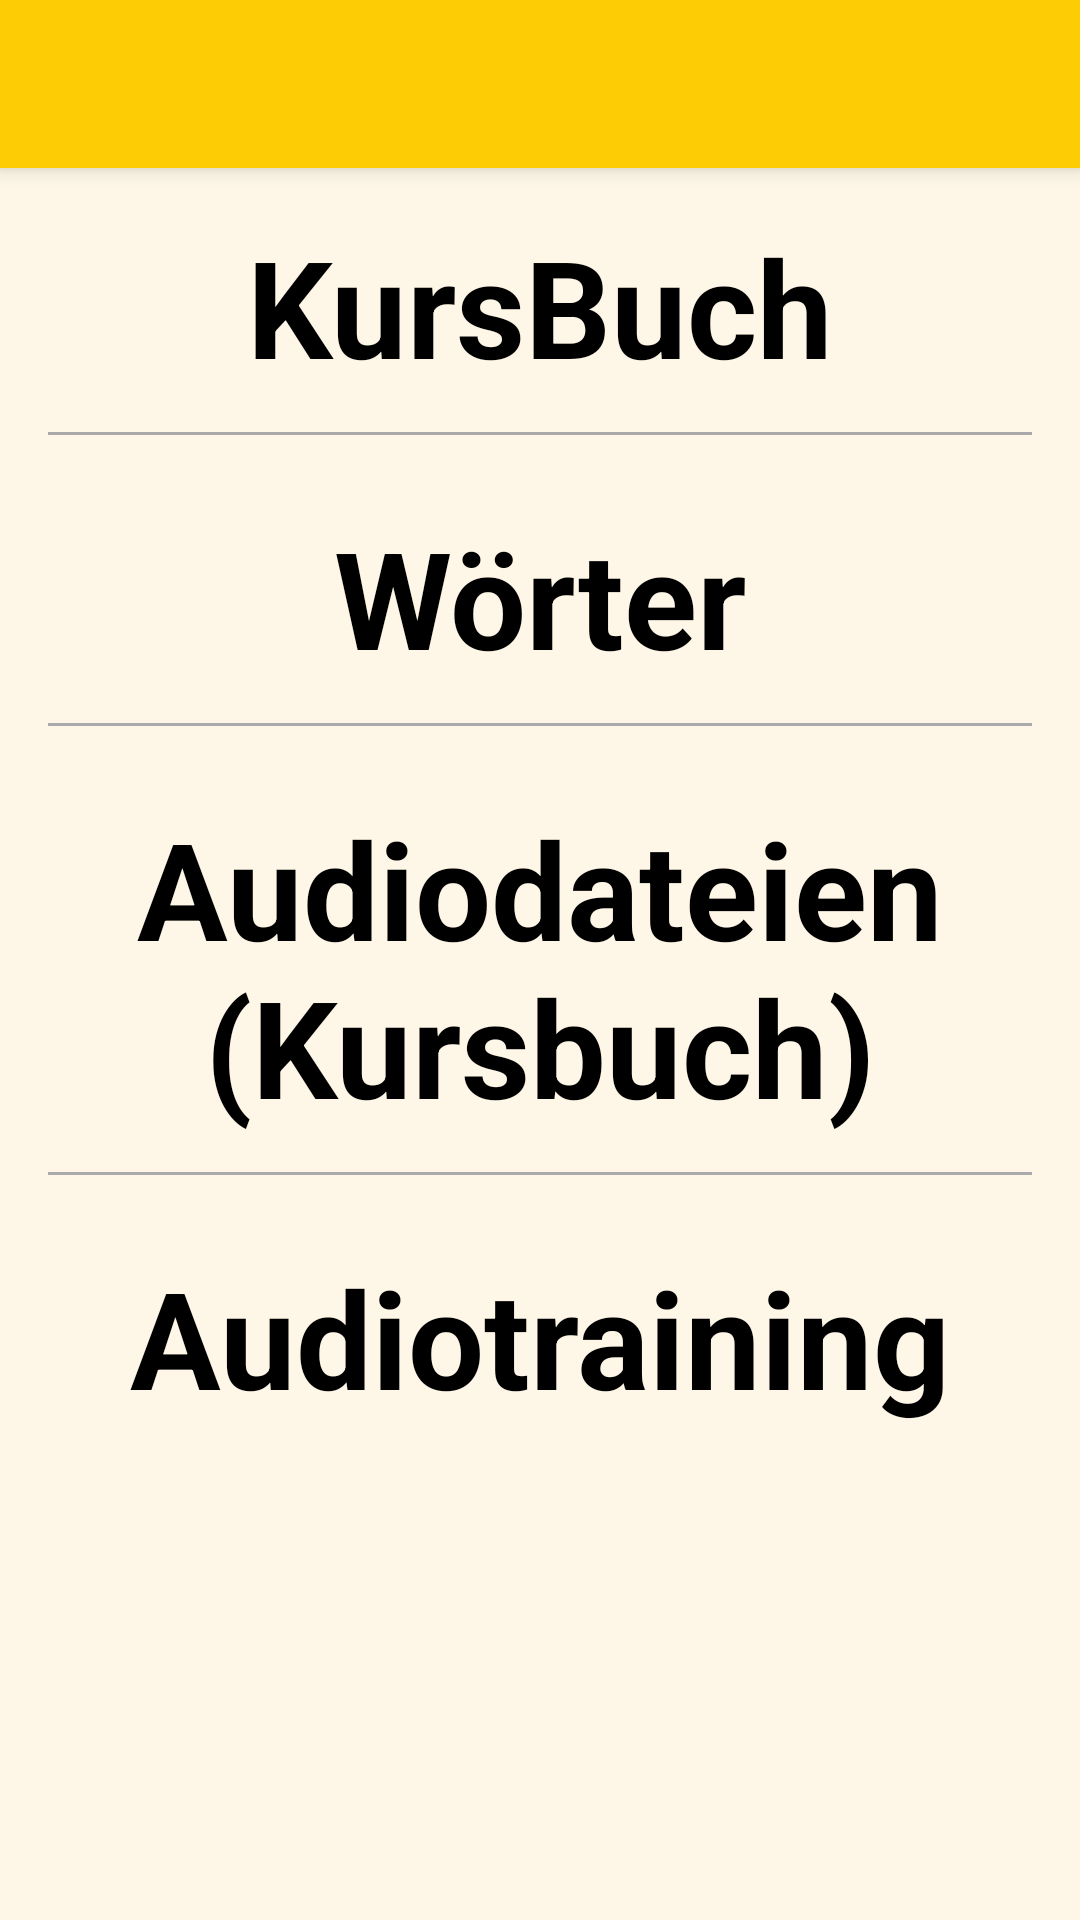

Here is an Android app screen rendered from its layout file. Give the layout XML and the strings, colors and styles it references.
<!-- AndroidManifest.xml: activity theme AppTheme -->
<!-- res/layout/activity_lesson1.xml -->
<?xml version="1.0" encoding="utf-8"?>
<android.support.design.widget.CoordinatorLayout xmlns:android="http://schemas.android.com/apk/res/android"
    xmlns:app="http://schemas.android.com/apk/res-auto"
    xmlns:tools="http://schemas.android.com/tools"
    android:layout_width="match_parent"
    android:layout_height="match_parent"
    android:fitsSystemWindows="true"
    tools:context="com.example.android.menschenb1.Lesson1Activity">

    <android.support.design.widget.AppBarLayout
        android:layout_width="match_parent"
        android:layout_height="wrap_content"
        android:theme="@style/AppTheme.AppBarOverlay">

        <android.support.v7.widget.Toolbar
            android:id="@+id/toolbar"
            android:layout_width="match_parent"
            android:layout_height="?attr/actionBarSize"
            android:background="@color/lesson1_color"
            app:popupTheme="@style/AppTheme.PopupOverlay" />

    </android.support.design.widget.AppBarLayout>

    <include layout="@layout/content_lesson1" />



</android.support.design.widget.CoordinatorLayout>
<!-- res/layout/content_lesson1.xml (included above) -->
<?xml version="1.0" encoding="utf-8"?>
<LinearLayout xmlns:android="http://schemas.android.com/apk/res/android"
    xmlns:app="http://schemas.android.com/apk/res-auto"
    xmlns:tools="http://schemas.android.com/tools"
    android:layout_width="match_parent"
    android:layout_height="match_parent"
    android:background="@color/lesson_main_background"
    android:orientation="vertical"
    android:paddingBottom="@dimen/activity_vertical_margin"
    android:paddingLeft="@dimen/activity_horizontal_margin"
    android:paddingRight="@dimen/activity_horizontal_margin"
    android:paddingTop="@dimen/activity_vertical_margin"
    app:layout_behavior="@string/appbar_scrolling_view_behavior"
    tools:context="com.example.android.menschenb1.Lesson1Activity"
    tools:showIn="@layout/activity_lesson1">
<ScrollView
    android:layout_width="match_parent"
    android:layout_height="match_parent">
    <LinearLayout
        android:layout_width="match_parent"
        android:layout_height="match_parent"
        android:orientation="vertical">
    <TextView
        android:id="@+id/kurs_buch1"
        android:layout_width="match_parent"
        android:layout_height="wrap_content"
        android:gravity="center_horizontal"
        android:layout_marginBottom="12dp"
        android:text="KursBuch"
        android:textColor="@android:color/black"
        android:textSize="45sp"
        android:textStyle="bold"

        />

    <View
        android:layout_width="match_parent"
        android:layout_height="1dp"
        android:background="@android:color/darker_gray" />



    <TextView
        android:id="@+id/lesson1_worter"
        android:layout_width="match_parent"
        android:layout_height="wrap_content"
        android:layout_marginTop="24dp"
        android:layout_marginBottom="12dp"
        android:gravity="center_horizontal"
        android:text="@string/lesson_vocab"
        android:textColor="@android:color/black"
        android:textSize="45sp"
        android:textStyle="bold"
        />
    <View
        android:layout_width="match_parent"
        android:layout_height="1dp"
        android:background="@android:color/darker_gray" />


    <TextView
        android:id="@+id/audio_dateien1"
        android:layout_width="match_parent"
        android:layout_height="wrap_content"
        android:layout_marginTop="24dp"
        android:layout_marginBottom="12dp"
        android:gravity="center_horizontal"
        android:text="Audiodateien (Kursbuch)"
        android:textColor="@android:color/black"
        android:textSize="45sp"
        android:textStyle="bold"
        />
    <View
        android:layout_width="match_parent"
        android:layout_height="1dp"
        android:background="@android:color/darker_gray" />

    <TextView
        android:id="@+id/lesson1_grammar"
        android:layout_width="match_parent"
        android:layout_height="wrap_content"
        android:layout_marginTop="24dp"
        android:gravity="center_horizontal"
        android:text="@string/lesson_gramar"
        android:textColor="@android:color/black"
        android:textSize="45sp"
        android:textStyle="bold"
        />
    </LinearLayout>
</ScrollView>
</LinearLayout>
<!-- resources referenced by this layout -->
<resources>
  <color name="lesson1_color">#FECC04</color>
  <color name="lesson_main_background">#FEF7E7</color>
  <dimen name="activity_horizontal_margin">16dp</dimen>
  <dimen name="activity_vertical_margin">16dp</dimen>
  <string name="lesson_gramar">Audiotraining</string>
  <string name="lesson_vocab">Wörter</string>
  <style name="AppTheme.AppBarOverlay" parent="ThemeOverlay.AppCompat.Dark.ActionBar" />
  <style name="AppTheme.PopupOverlay" parent="ThemeOverlay.AppCompat.Light" />
  <style name="AppTheme" parent="Theme.AppCompat.Light.NoActionBar">
          
          <item name="colorPrimary">@color/colorPrimary</item>
          <item name="colorPrimaryDark">@color/colorPrimaryDark</item>
          <item name="colorAccent">@color/colorAccent</item>
  
  
      </style>
  <color name="colorPrimary">#AE0B04</color>
  <color name="colorPrimaryDark">#AE0B04</color>
  <color name="colorAccent">#FF5722</color>
</resources>
